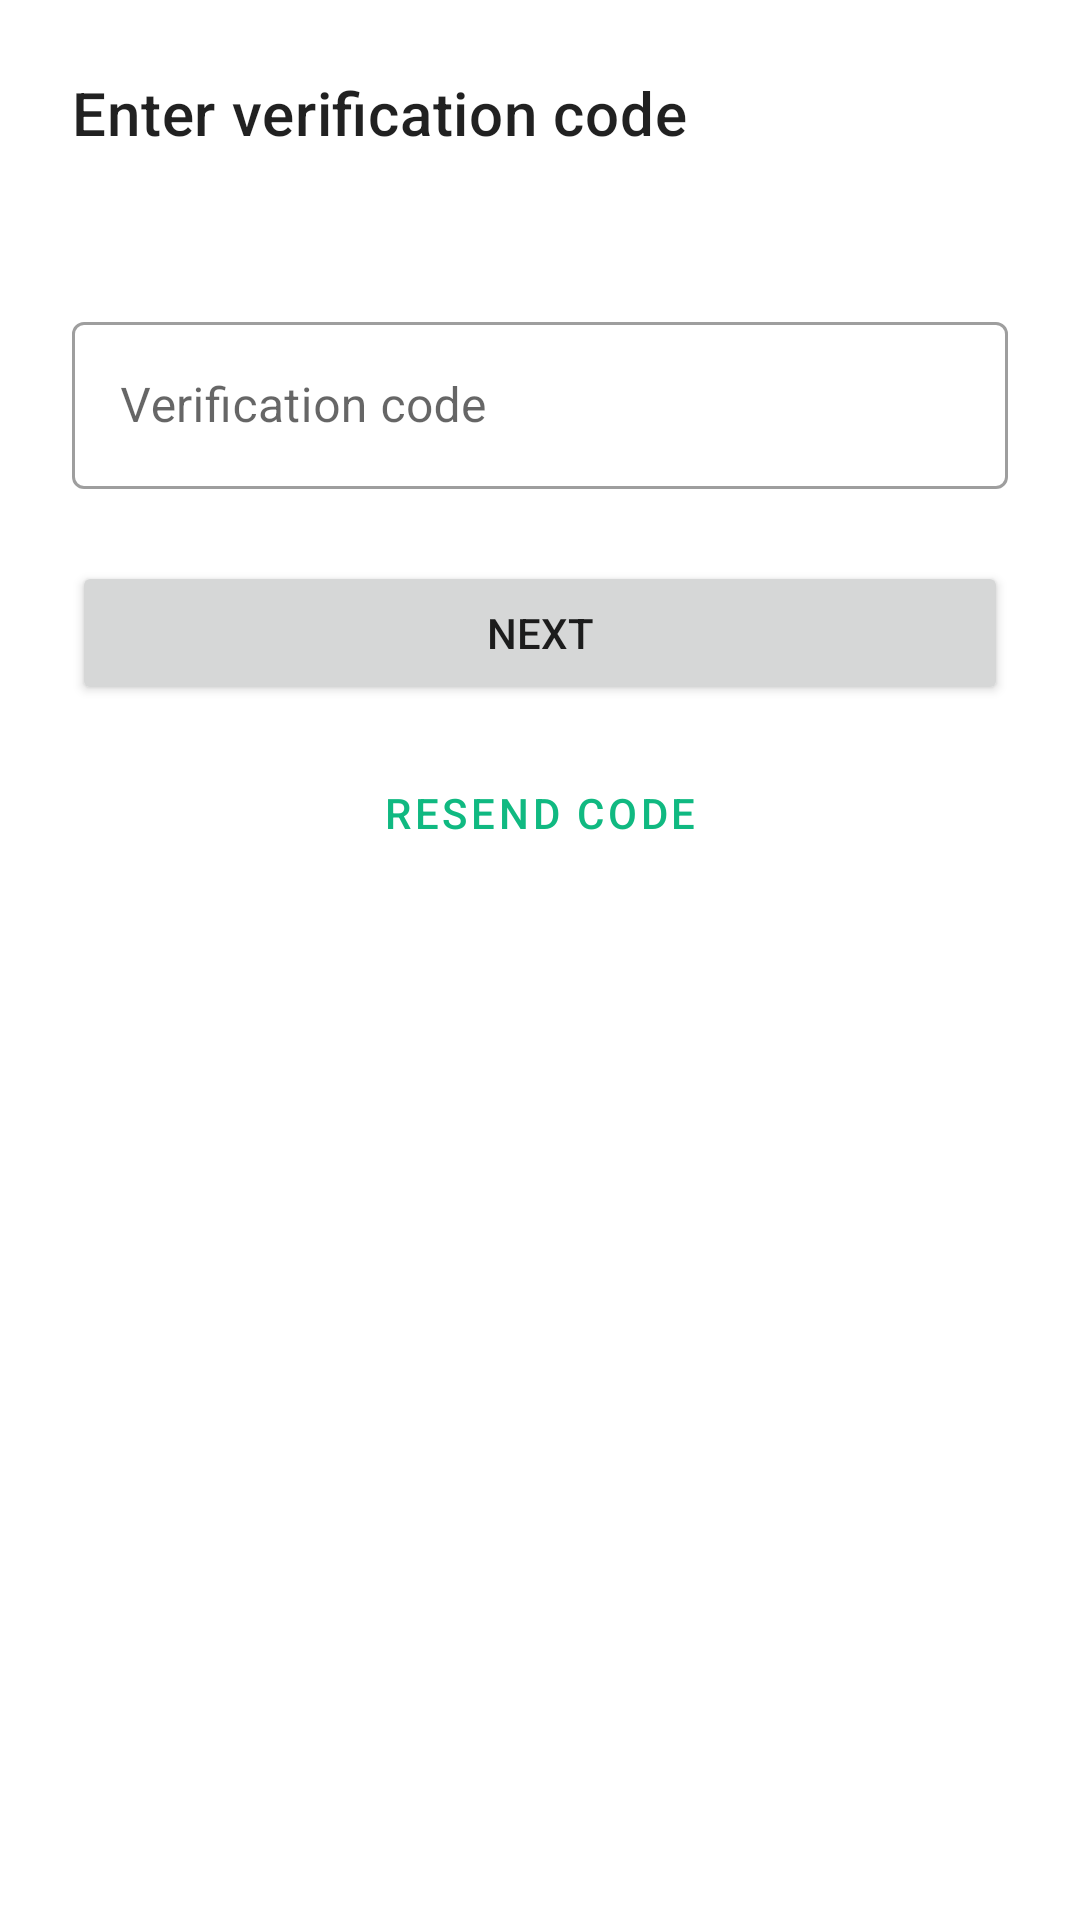

Android layout source for this screen:
<!-- AndroidManifest.xml: application theme TextSecure.LightTheme -->
<!-- res/layout/fragment_alt_restore_step2.xml -->
<?xml version="1.0" encoding="UTF-8"?>
<ScrollView
    xmlns:android="http://schemas.android.com/apk/res/android"
    android:layout_width="match_parent"
    android:layout_height="match_parent"
    android:fillViewport="true">

    <LinearLayout
        android:layout_width="match_parent"
        android:layout_height="wrap_content"
        android:orientation="vertical"
        android:padding="24dp">

        <TextView
            android:layout_width="match_parent"
            android:layout_height="wrap_content"
            android:text="@string/alt_restore_step2_title"
            android:textAppearance="?attr/textAppearanceHeadline6"
            android:layout_marginBottom="8dp" />

        <TextView
            android:id="@+id/code_hint_label"
            android:layout_width="match_parent"
            android:layout_height="wrap_content"
            android:textAppearance="?attr/textAppearanceBody2"
            android:layout_marginBottom="24dp" />

        <com.google.android.material.textfield.TextInputLayout
            android:layout_width="match_parent"
            android:layout_height="wrap_content"
            android:hint="@string/alt_code_hint"
            android:layout_marginBottom="24dp"
            style="@style/Widget.MaterialComponents.TextInputLayout.OutlinedBox">

            <com.google.android.material.textfield.TextInputEditText
                android:id="@+id/code_input"
                android:layout_width="match_parent"
                android:layout_height="wrap_content"
                android:inputType="number"
                android:maxLines="1" />
        </com.google.android.material.textfield.TextInputLayout>

        <Button
            android:id="@+id/next_button"
            android:layout_width="match_parent"
            android:layout_height="wrap_content"
            android:text="@string/next"
            android:layout_marginBottom="12dp" />

        <TextView
            android:id="@+id/resend_countdown_label"
            android:layout_width="match_parent"
            android:layout_height="wrap_content"
            android:textAppearance="?attr/textAppearanceCaption"
            android:gravity="center"
            android:visibility="gone"
            android:layout_marginBottom="8dp" />

        <Button
            android:id="@+id/resend_button"
            android:layout_width="match_parent"
            android:layout_height="wrap_content"
            android:text="@string/alt_resend_button"
            style="@style/Widget.MaterialComponents.Button.TextButton" />

    </LinearLayout>
</ScrollView>
<!-- resources referenced by this layout -->
<resources>
  <string name="alt_code_hint">Verification code</string>
  <string name="alt_resend_button">Resend code</string>
  <string name="alt_restore_step2_title">Enter verification code</string>
  <string name="next">Next</string>
  <style name="TextSecure.LightActionBar" parent="@style/Widget.AppCompat.ActionBar">
          <item name="background">@color/delta_primary</item>
          <item name="elevation">4dp</item>
          <item name="popupTheme">@style/ThemeOverlay.AppCompat.Light</item>
          <item name="titleTextStyle">@style/TextSecure.TitleTextStyle</item>
          <item name="subtitleTextStyle">@style/TextSecure.SubtitleTextStyle</item>
          <item name="android:textColorPrimary">@color/white</item>
          <item name="android:textColorSecondary">@color/white</item>
      </style>
  <style name="TextSecure.LightActionBar.TabBar" parent="@style/Widget.AppCompat.ActionBar.TabBar">
          <item name="android:background">@color/delta_primary</item>
          <item name="background">@color/delta_primary</item>
          <item name="android:textColorPrimary">@color/white</item>
          <item name="android:textColorSecondary">#BFffffff</item>
          <item name="elevation">4dp</item>
      </style>
  <color name="delta_primary">#ff10B981</color>
  <color name="delta_accent">#10B981</color>
  <color name="white">#ffffffff</color>
  <style name="AppCompatAlertDialogStyleLight" parent="Theme.AppCompat.Light.Dialog.Alert">
      </style>
  <style name="AppCompatDialogStyleLight" parent="Theme.AppCompat.Light.Dialog">
      </style>
  <color name="core_light_90">#070C14</color>
  <color name="core_light_60">#62656A</color>
  <color name="core_black">#000000</color>
  <color name="delta_primary_lite">#ff0D9668</color>
  <color name="gray10">#ffdddddd</color>
  <color name="gray65">#ff595959</color>
  <color name="black">#ff000000</color>
  <color name="gray50">#ff808080</color>
  <color name="outgoing_bubble_light">#DCF8C6</color>
  <color name="green">#ff70b15c</color>
  <color name="universal_overlay">#55444444</color>
  <color name="core_light_45">#8B8E91</color>
  <color name="gray70">#ff4d4d4d</color>
  <style name="PreferenceThemeOverlay.Fix" parent="PreferenceThemeOverlay.v14.Material">
      </style>
  <style name="TextSecure.TitleTextStyle" parent="TextAppearance.AppCompat.Widget.ActionBar.Title">
          <item name="android:textColor">@color/white</item>
          <item name="android:textColorHint">#BFffffff</item>
          <item name="android:textSize">20dp</item>
      </style>
  <style name="TextSecure.SubtitleTextStyle" parent="TextAppearance.AppCompat.Widget.ActionBar.Subtitle">
          <item name="android:textColor">#BFffffff</item>
      </style>
</resources>
